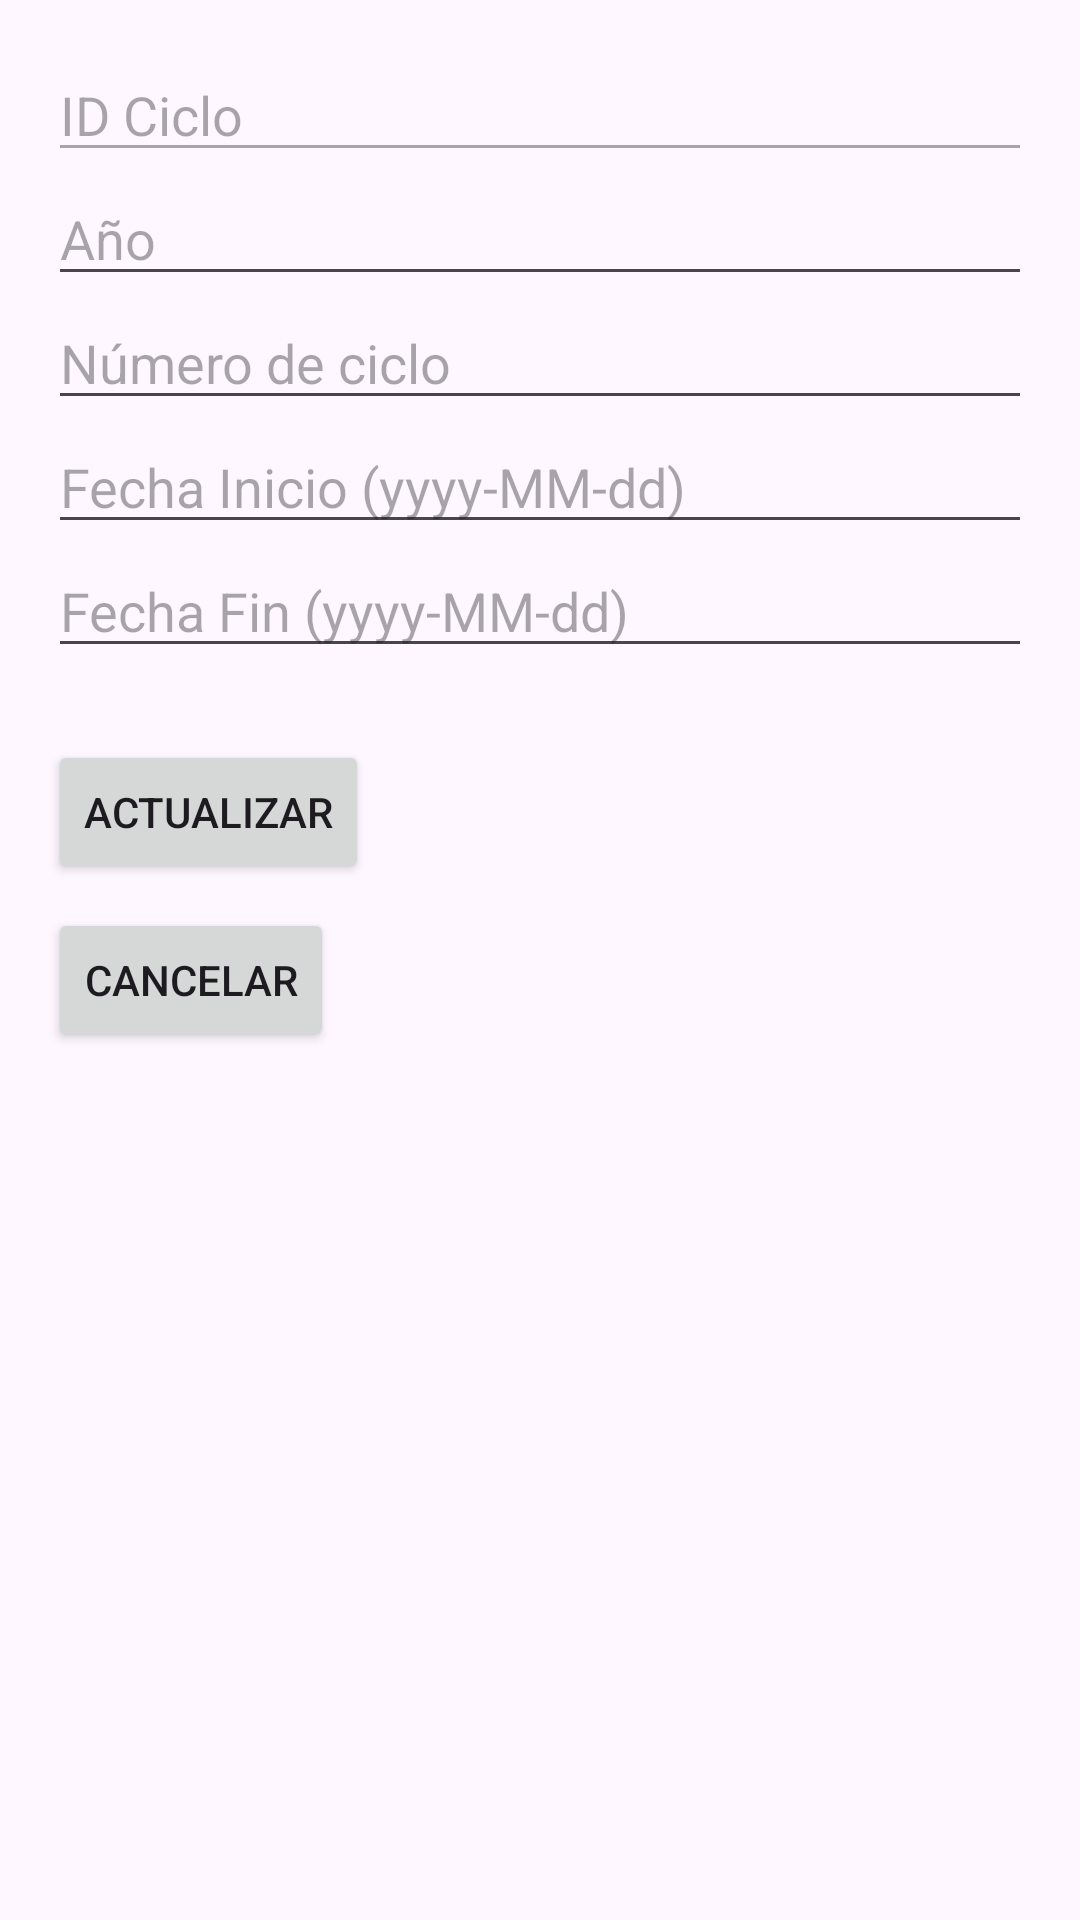

The Android layout XML behind this screen, and the referenced resources:
<!-- AndroidManifest.xml: application theme Theme.Quiz1 -->
<!-- res/layout/activity_editar_ciclo.xml -->
<?xml version="1.0" encoding="utf-8"?>
<ScrollView xmlns:android="http://schemas.android.com/apk/res/android"
    android:padding="16dp"
    android:layout_width="match_parent"
    android:layout_height="match_parent">

    <LinearLayout
        android:orientation="vertical"
        android:layout_width="match_parent"
        android:layout_height="wrap_content">

        <EditText
            android:id="@+id/edtIdCiclo"
            android:hint="ID Ciclo"
            android:enabled="false"
            android:layout_width="match_parent"
            android:layout_height="wrap_content"/>

        <EditText
            android:id="@+id/edtAnio"
            android:inputType="number"
            android:hint="Año"
            android:layout_width="match_parent"
            android:layout_height="wrap_content"/>

        <EditText
            android:id="@+id/edtNumero"
            android:inputType="number"
            android:hint="Número de ciclo"
            android:layout_width="match_parent"
            android:layout_height="wrap_content"/>

        <EditText
            android:id="@+id/edtFechaInicio"
            android:hint="Fecha Inicio (yyyy-MM-dd)"
            android:layout_width="match_parent"
            android:layout_height="wrap_content"/>

        <EditText
            android:id="@+id/edtFechaFin"
            android:hint="Fecha Fin (yyyy-MM-dd)"
            android:layout_width="match_parent"
            android:layout_height="wrap_content"/>

        <Button
            android:id="@+id/btnActualizar"
            android:layout_marginTop="24dp"
            android:layout_width="wrap_content"
            android:layout_height="wrap_content"
            android:text="Actualizar"/>

        <Button
            android:id="@+id/btnCancelar"
            android:layout_width="wrap_content"
            android:layout_height="wrap_content"
            android:layout_marginTop="8dp"
            android:minHeight="48dp"
            android:text="Cancelar"
            android:contentDescription="Botón para cancelar" />

    </LinearLayout>
</ScrollView>
<!-- resources referenced by this layout -->
<resources>
  <style name="Theme.Quiz1" parent="Theme.Material3.DayNight.NoActionBar">
          
          <item name="colorPrimary">@color/purple_500</item>
          <item name="colorPrimaryDark">@color/purple_700</item>
          <item name="colorOnPrimary">@color/white</item>
      </style>
  <!-- not gathered from this repository: default colours our renderer supplied (Android Studio template values) -->
  <color name="purple_500">#FF6200EE</color>
  <color name="purple_700">#FF3700B3</color>
  <color name="white">#FFFFFFFF</color>
</resources>
